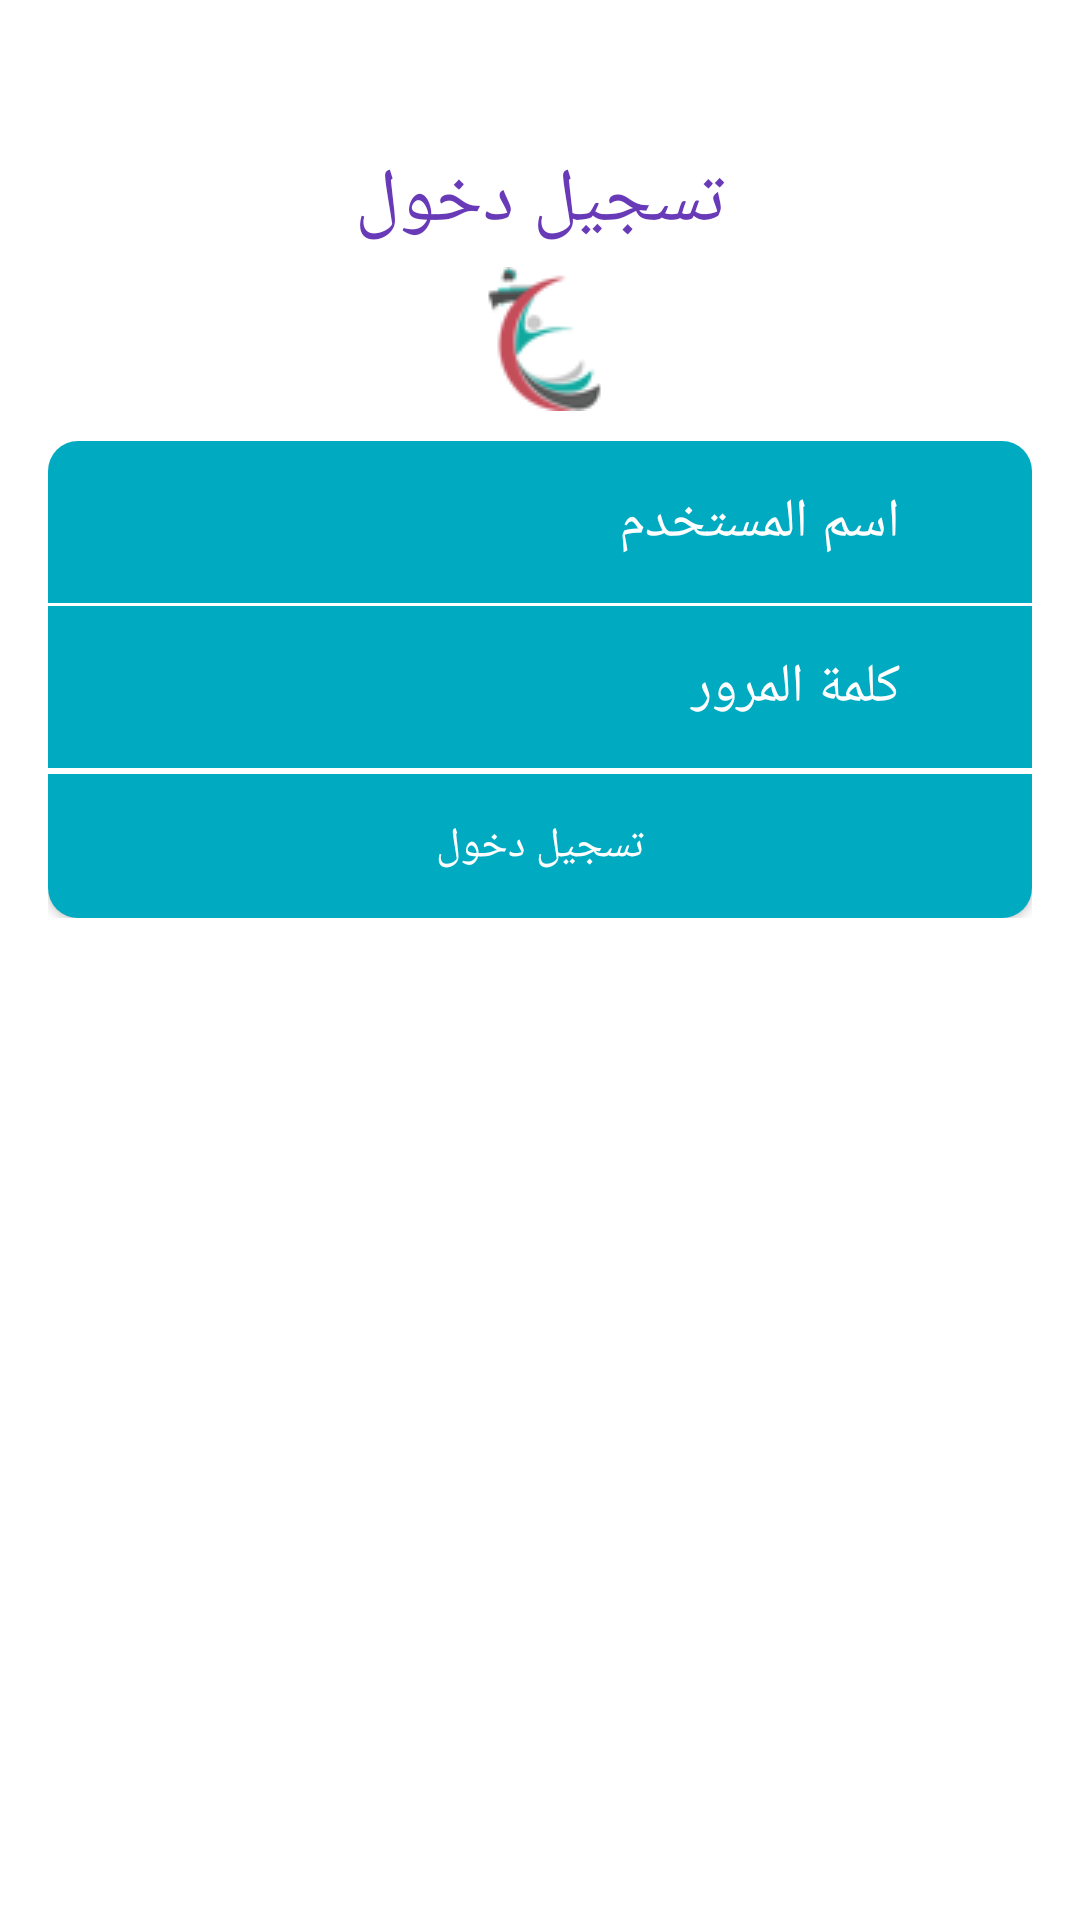

The Android layout XML behind this screen, and the referenced resources:
<!-- AndroidManifest.xml: application theme AppTheme.NoActionBar -->
<!-- res/layout/fragment_login.xml -->
<RelativeLayout
    xmlns:android="http://schemas.android.com/apk/res/android"
    android:layout_width="match_parent"
    android:layout_height="match_parent"
    xmlns:app="http://schemas.android.com/apk/res-auto"
    android:id="@+id/fragment_login"
    android:background="#fff">

    
    <LinearLayout
        android:layout_width="match_parent"
        android:layout_marginRight="16dp"
        android:layout_marginLeft="16dp"
        android:layout_height="match_parent"
        android:orientation="vertical">

        <TextView

            android:layout_width="match_parent"
            android:layout_height="wrap_content"
            android:layout_gravity="center"
            android:textColor="@color/text"
            android:textSize="25dp"
            android:id="@+id/t1"
            android:layout_marginTop="50dp"

            android:text="تسجيل دخول"
            android:gravity="center" />
        <ImageButton
            android:clickable="false"
            android:layout_marginTop="5dp"
            android:background="@drawable/logo"
            android:layout_width="wrap_content"
            android:layout_height="wrap_content"
            android:layout_gravity="center"
            />
        <LinearLayout
            android:layoutDirection="rtl"
            android:layout_width="match_parent"
            android:layout_height="wrap_content"
            android:padding="10dp"
            android:layout_marginTop="10dp"
            android:background="@drawable/texte"
            android:orientation="horizontal"
            android:gravity="center_vertical"
            android:layout_gravity="center_vertical">
            <ImageView
                android:layout_width="24dp"
                android:layout_height="24dp"
                app:srcCompat="@drawable/user"
                android:layout_margin="5dp"/>
        <EditText
            android:background="@android:color/transparent"
            android:id="@+id/name"
            android:hint="اسم المستخدم"
            android:textColorHint="#fff"
            android:textColor="#fff"
            android:layout_width="match_parent"
            android:layout_height="wrap_content"
            android:gravity="center|right" /></LinearLayout>
    <LinearLayout
        android:layoutDirection="rtl"
        android:layout_width="match_parent"
        android:layout_height="wrap_content"
        android:padding="10dp"
        android:layout_marginTop="1dp"
        android:background="@drawable/text"
        android:orientation="horizontal"
        android:gravity="center_vertical"
        android:layout_gravity="center_vertical">
        <ImageView
            android:layout_width="24dp"
            android:layout_height="24dp"
            app:srcCompat="@drawable/lock"
            android:layout_margin="5dp"/>
        <EditText
            android:background="@android:color/transparent"
            android:inputType="textPassword"
            android:id="@+id/pass"
            android:hint="كلمة المرور"
            android:textColorHint="#fff"
            android:textColor="#fff"
            android:layout_width="match_parent"
            android:layout_height="wrap_content"
            android:gravity="center|right" /></LinearLayout>

        <LinearLayout
            android:layout_marginTop="2dp"
            android:layout_width="match_parent"
            android:layout_height="wrap_content"
            android:orientation="horizontal">

            <RelativeLayout
                android:layout_width="match_parent"
                android:layout_height="wrap_content"
                android:id="@+id/test"
                android:layout_weight="1"
                android:orientation="vertical">

                <Button
                    android:textColor="#fff"
                   android:background="@drawable/texted"
                    android:paddingTop="5dp"
                    android:paddingBottom="5dp"
                    android:layout_width="match_parent"
                    android:layout_height="wrap_content"
                    android:id="@+id/reg1"
                    android:text="تسجيل دخول"

                    />


            </RelativeLayout>


        </LinearLayout>
    </LinearLayout>
</RelativeLayout>
<!-- resources referenced by this layout -->
<resources>
  <color name="text">#683AB7</color>
  <!-- drawable logo: png bitmap (drawable, 20879 bytes) -->
  <!-- drawable text (drawable) -->
  <?xml version="1.0" encoding="utf-8"?>
  <selector xmlns:android="http://schemas.android.com/apk/res/android">
      <item android:state_focused="false">
          <shape
              android:shape="rectangle" >
              <gradient
                  android:startColor="@color/colorPrimary"
                  android:centerColor="@color/colorPrimary"
                  android:endColor="@color/colorPrimary"
                  />
  
  
  
  
          </shape>
      </item>
      <item android:state_focused="true">
          <shape
              android:shape="rectangle" >
              <gradient
                  android:startColor="@color/colorPrimary"
                  android:centerColor="@color/colorPrimary"
                  android:endColor="@color/colorPrimary"
                  />
  
              <stroke
                  android:width="2dp"
                  android:color="#F6F6F6" />
              <corners android:radius="2dp" />
  
  
          </shape>
      </item>
  
  
  </selector>
  <!-- drawable texte (drawable) -->
  <?xml version="1.0" encoding="utf-8"?>
  <selector xmlns:android="http://schemas.android.com/apk/res/android">
      <item android:state_focused="false">
          <shape
              android:shape="rectangle" >
              <gradient
                  android:startColor="@color/colorPrimary"
                  android:centerColor="@color/colorPrimary"
                  android:endColor="@color/colorPrimary"
                  />
  
  
         <corners android:topLeftRadius="10dp" android:topRightRadius="10dp"></corners>
  
          </shape>
      </item>
      <item android:state_focused="true">
          <shape
              android:shape="rectangle" >
              <gradient
                  android:startColor="@color/colorPrimary"
                  android:centerColor="@color/colorPrimary"
                  android:endColor="@color/colorPrimary"
                  />
  
              <stroke
                  android:width="2dp"
                  android:color="#F6F6F6" />
              <corners android:topLeftRadius="10dp" android:topRightRadius="10dp" android:bottomLeftRadius="2dp" android:bottomRightRadius="2dp" />
              <corners android:topLeftRadius="10dp" android:topRightRadius="10dp"></corners>
  
  
  
          </shape>
      </item>
  
  
  </selector>
  <!-- drawable texted (drawable) -->
  <?xml version="1.0" encoding="utf-8"?>
  <selector xmlns:android="http://schemas.android.com/apk/res/android">
      <item android:state_focused="false">
          <shape
              android:shape="rectangle" >
              <gradient
                  android:startColor="@color/colorPrimary"
                  android:centerColor="@color/colorPrimary"
                  android:endColor="@color/colorPrimary"
                  />
  
  
         <corners android:bottomLeftRadius="10dp" android:bottomRightRadius="10dp"></corners>
  
          </shape>
      </item>
      <item android:state_focused="true">
          <shape
              android:shape="rectangle" >
              <gradient
                  android:startColor="@color/colorPrimary"
                  android:centerColor="@color/colorPrimary"
                  android:endColor="@color/colorPrimary"
                  />
  
              <stroke
                  android:width="2dp"
                  android:color="#F6F6F6" />
              <corners android:topLeftRadius="2dp" android:topRightRadius="2dp" android:bottomLeftRadius="10dp" android:bottomRightRadius="10dp" />
              <corners android:bottomLeftRadius="10dp" android:bottomRightRadius="10dp"></corners>
  
  
  
          </shape>
      </item>
  
  
  </selector>
  <style name="AppTheme.NoActionBar">
          <item name="windowActionBar">false</item>
          <item name="windowNoTitle">true</item>
      </style>
  <color name="colorPrimary">#00AAC1</color>
</resources>
